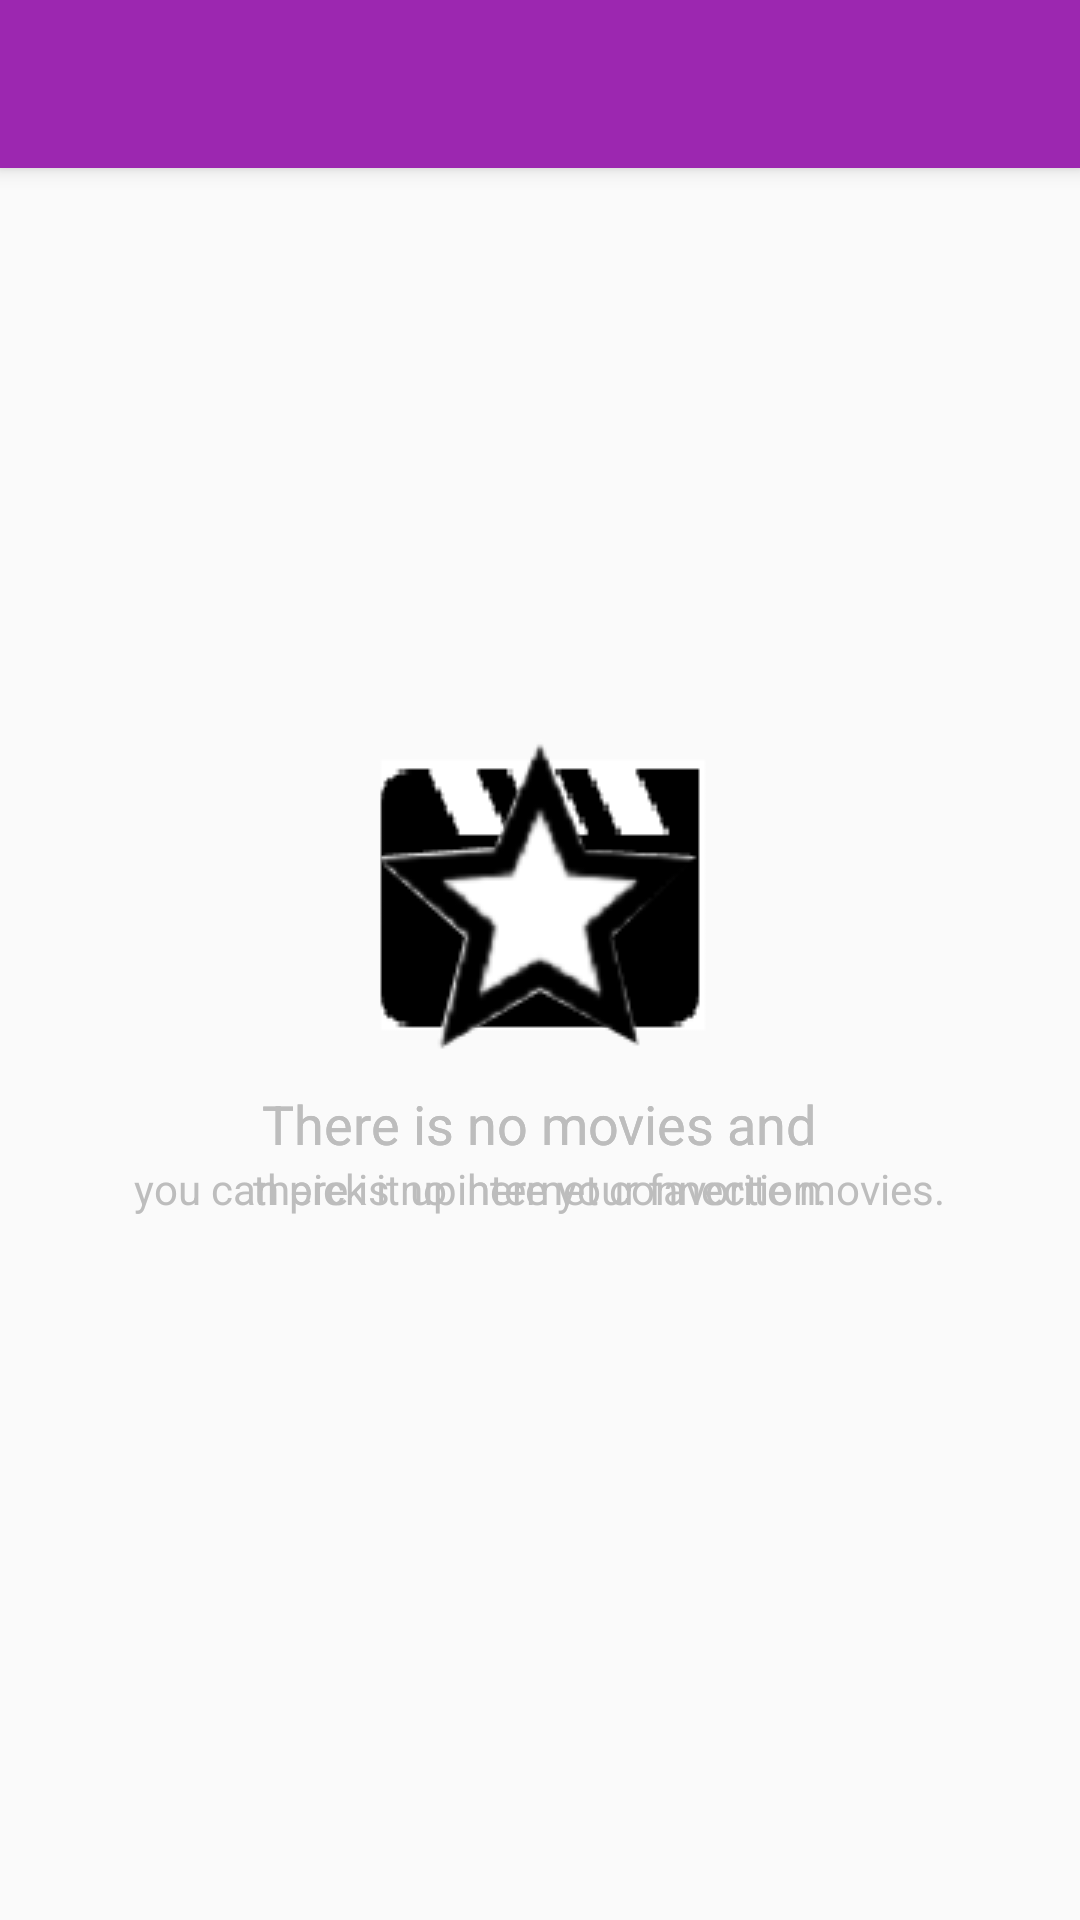

This screen was rendered from an Android layout file. Write that file and the resources it references.
<!-- AndroidManifest.xml: activity theme AppTheme.NoActionBar -->
<!-- res/layout/activity_movie_lists.xml -->
<?xml version="1.0" encoding="utf-8"?>
<android.support.design.widget.CoordinatorLayout xmlns:android="http://schemas.android.com/apk/res/android"
    xmlns:app="http://schemas.android.com/apk/res-auto"
    xmlns:tools="http://schemas.android.com/tools"
    android:layout_width="match_parent"
    android:layout_height="match_parent"
    tools:context=".activities.MovieListsActivity">

    <android.support.design.widget.AppBarLayout
        android:id="@+id/app_bar"
        android:layout_width="match_parent"
        android:layout_height="wrap_content"
        android:theme="@style/AppTheme.AppBarOverlay">

        <android.support.v7.widget.Toolbar
            android:id="@+id/toolbar"
            android:layout_width="match_parent"
            android:layout_height="?attr/actionBarSize"
            app:layout_scrollFlags="scroll|enterAlways"
            app:popupTheme="@style/AppTheme.PopupOverlay" />

    </android.support.design.widget.AppBarLayout>

    <FrameLayout
        android:id="@+id/frameLayout"
        android:layout_width="match_parent"
        android:layout_height="match_parent"
        app:layout_behavior="@string/appbar_scrolling_view_behavior">

        <include layout="@layout/movie_list" />
    </FrameLayout>

    <include layout="@layout/empty_state_connection" />

    <include layout="@layout/empty_state_favorites" />

    <ProgressBar
        android:id="@+id/progress"
        android:layout_width="wrap_content"
        android:layout_height="wrap_content"
        android:layout_gravity="center"
        android:visibility="gone" />

</android.support.design.widget.CoordinatorLayout>

    
<!-- res/layout/movie_list.xml (included above) -->
<?xml version="1.0" encoding="utf-8"?>
<FrameLayout xmlns:android="http://schemas.android.com/apk/res/android"
    xmlns:app="http://schemas.android.com/apk/res-auto"
    xmlns:tools="http://schemas.android.com/tools"
    android:name="com.freelance.android.brooklyn.popularmoviesapp.MovieListsFragment"
    android:layout_width="match_parent"
    android:layout_height="match_parent"
    tools:context=".activities.MovieListsActivity">

    <android.support.v7.widget.RecyclerView xmlns:android="http://schemas.android.com/apk/res/android"
        xmlns:app="http://schemas.android.com/apk/res-auto"
        android:id="@+id/movie_list"
        android:layout_width="match_parent"
        android:layout_height="wrap_content"
        android:background="@color/bgColor"
        android:clipToPadding="false"
        android:scrollbars="vertical"
        app:layoutManager="LinearLayoutManager"
        tools:listitem="@layout/movie_list_content" />

</FrameLayout>

    
<!-- res/layout/empty_state_connection.xml (included above) -->
<?xml version="1.0" encoding="utf-8"?>
<LinearLayout xmlns:android="http://schemas.android.com/apk/res/android"
    xmlns:tools="http://schemas.android.com/tools"
    android:id="@+id/empty_state_container"
    android:layout_width="wrap_content"
    android:layout_height="wrap_content"
    android:layout_gravity="center"
    android:orientation="vertical"
    android:visibility="visible">
    

    <ImageView
        android:layout_width="wrap_content"
        android:layout_height="wrap_content"
        android:layout_gravity="center"
        android:src="@drawable/ic_movie_creation_black_128dp" />

    <TextView
        android:layout_width="wrap_content"
        android:layout_height="wrap_content"
        android:layout_gravity="center"
        android:text="@string/title_for_empty_view"
        android:textAppearance="?android:attr/textAppearanceMedium"
        android:textColor="@color/empty_view_text_color"
        tools:text="no movies"/>

    <TextView
        android:layout_width="wrap_content"
        android:layout_height="wrap_content"
        android:layout_gravity="center"
        android:text="@string/text_for_empty_view"
        android:textColor="@color/empty_view_text_color" />

</LinearLayout>
<!-- res/layout/empty_state_favorites.xml (included above) -->
<?xml version="1.0" encoding="utf-8"?>
<LinearLayout xmlns:android="http://schemas.android.com/apk/res/android"
    xmlns:tools="http://schemas.android.com/tools"
    android:id="@+id/empty_state_favorites_container"
    android:layout_width="wrap_content"
    android:layout_height="wrap_content"
    android:layout_gravity="center"
    android:orientation="vertical"
    android:visibility="visible">
    

    <ImageView
        android:layout_width="wrap_content"
        android:layout_height="wrap_content"
        android:layout_gravity="center"
        android:src="@drawable/ic_star_black_128dp" />

    <TextView
        android:layout_width="wrap_content"
        android:layout_height="wrap_content"
        android:layout_gravity="center"
        android:text="@string/title_for_empty_view"
        android:textAppearance="?android:attr/textAppearanceMedium"
        android:textColor="@color/empty_view_text_color"
        />

    <TextView
        android:layout_width="wrap_content"
        android:layout_height="wrap_content"
        android:layout_gravity="center"
        android:text="@string/text_for_empty_view_favorites"
        android:textColor="@color/empty_view_text_color"
        tools:text="You can pick it up here your favorite movies"/>

</LinearLayout>
<!-- res/layout/movie_list_content.xml (included above) -->
<?xml version="1.0" encoding="utf-8"?>
<FrameLayout xmlns:android="http://schemas.android.com/apk/res/android"
    xmlns:tools="http://schemas.android.com/tools"
    android:layout_width="match_parent"
    android:layout_height="wrap_content"
    android:foreground="?android:attr/selectableItemBackground">

    <TextView
        android:id="@+id/title"
        android:layout_width="match_parent"
        android:layout_height="match_parent"
        android:layout_gravity="top"
        android:padding="@dimen/movie_title_padding_for_grid"
        android:visibility="gone"
        tools:text="movie_title"/>

    <ImageView
        android:id="@+id/thumbnail"
        android:layout_width="match_parent"
        android:layout_height="match_parent"
        android:scaleType="fitXY"
        android:layout_marginTop="@dimen/marginBottom"
        android:layout_marginBottom="@dimen/marginBottom"
        android:background="@color/bgColor"/>

</FrameLayout>
<!-- resources referenced by this layout -->
<resources>
  <color name="bgColor">#ECEFF1</color>
  <color name="empty_view_text_color">#BDBDBD</color>
  <dimen name="marginBottom">1.5dp</dimen>
  <dimen name="movie_title_padding_for_grid">16dp</dimen>
  <!-- drawable ic_movie_creation_black_128dp: png bitmap (drawable, 910 bytes) -->
  <!-- drawable ic_star_black_128dp: png bitmap (drawable, 7732 bytes) -->
  <string name="text_for_empty_view">there is no internet connection.</string>
  <string name="text_for_empty_view_favorites">you can pick it up here your favorite movies.</string>
  <string name="title_for_empty_view">There is no movies and</string>
  <style name="AppTheme.AppBarOverlay" parent="ThemeOverlay.AppCompat.Dark.ActionBar" />
  <style name="AppTheme.PopupOverlay" parent="ThemeOverlay.AppCompat.Light" />
  <style name="AppTheme.NoActionBar">
          <item name="windowActionBar">false</item>
          <item name="windowNoTitle">true</item>
      </style>
</resources>
